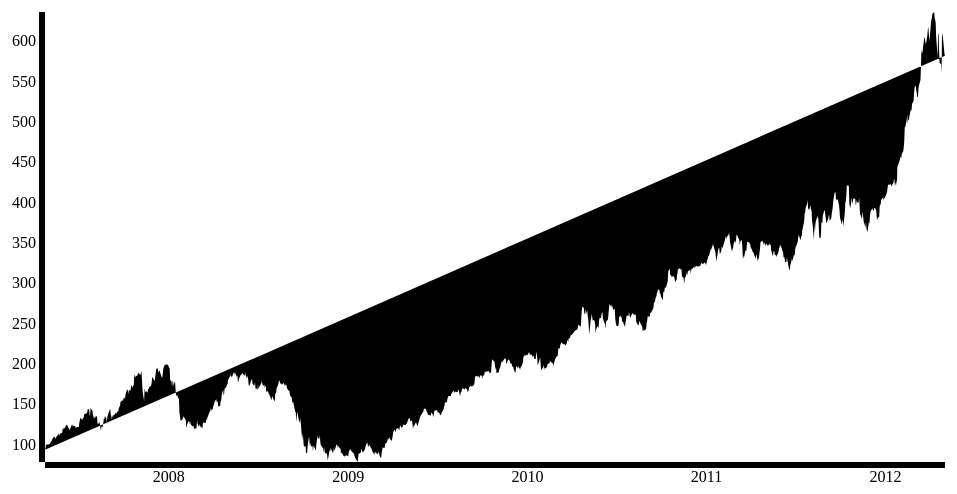
D3 v3 page, settled after 360 driven frames (6 s of simulated time); the page loaded 1 data file(s).


// ── lineplot.js
var margin = {top: 20, right: 20, bottom: 30, left: 40},
    gWidth = 960, gHeight = 500,  // svg width & height
    width = gWidth - margin.left - margin.right,
    height = gHeight - margin.top - margin.bottom;

var xScale = d3.time.scale().range([0, width]);
var yScale = d3.scale.linear().range([height, 0]);

var xAxis = d3.svg.axis().scale(xScale).orient("bottom");
var yAxis = d3.svg.axis().scale(yScale).orient("left");

var line = d3.svg.line()
  .x(function(d) { return xScale(d.Date); })
  .y(function(d) { return yScale(d.Close); });

var svg = d3.select("body").append("svg")
    .attr("width", gWidth)
    .attr("height", gHeight)
    .append("g")
    .attr("transform", "translate(" + margin.left + ", " + margin.top + ")");

var parseDate = d3.time.format("%d-%b-%y").parse;

d3.tsv("../data/stock.tsv", function(error, stock) {
  stock.forEach(function(d) {
    d.Date = parseDate(d.Date);
    d.Close = +d.Close;
  });

  xScale.domain(d3.extent(stock, function(d) { return d.Date; }));
  yScale.domain(d3.extent(stock, function(d) { return d.Close; }));

  svg.append("g").attr("class", "x axis")
    .attr("transform", "translate(0, " + height + ")")
    .call(xAxis);

  svg.append("g").attr("class", "y axis")
    .call(yAxis);

  svg.append("path").datum(stock).attr("class", "line").attr("d", line);
});


### data: ../data/stock.tsv
Date	Close
1-May-12	582.1
30-Apr-12	584
27-Apr-12	603
26-Apr-12	607.7
25-Apr-12	610
24-Apr-12	560.3
23-Apr-12	571.7
20-Apr-12	573
19-Apr-12	587.4
18-Apr-12	608.3
17-Apr-12	609.7
16-Apr-12	580.1
13-Apr-12	605.2
12-Apr-12	622.8
11-Apr-12	626.2
10-Apr-12	628.4
9-Apr-12	636.2
5-Apr-12	633.7
4-Apr-12	624.3
3-Apr-12	629.3
2-Apr-12	618.6
30-Mar-12	599.5
29-Mar-12	609.9
28-Mar-12	617.6
27-Mar-12	614.5
26-Mar-12	607
23-Mar-12	596
22-Mar-12	599.3
21-Mar-12	602.5
20-Mar-12	606
19-Mar-12	601.1
16-Mar-12	585.6
15-Mar-12	585.6
14-Mar-12	589.6
13-Mar-12	568.1
12-Mar-12	552
9-Mar-12	545.2
8-Mar-12	542
7-Mar-12	530.7
6-Mar-12	530.3
5-Mar-12	533.2
2-Mar-12	545.2
1-Mar-12	544.5
29-Feb-12	542.4
28-Feb-12	535.4
27-Feb-12	525.8
24-Feb-12	522.4
23-Feb-12	516.4
22-Feb-12	513
21-Feb-12	514.9
17-Feb-12	502.1
16-Feb-12	502.2
15-Feb-12	497.7
14-Feb-12	509.5
13-Feb-12	502.6
10-Feb-12	493.4
9-Feb-12	493.2
8-Feb-12	476.7
7-Feb-12	468.8
6-Feb-12	464
... 1,220 more rows